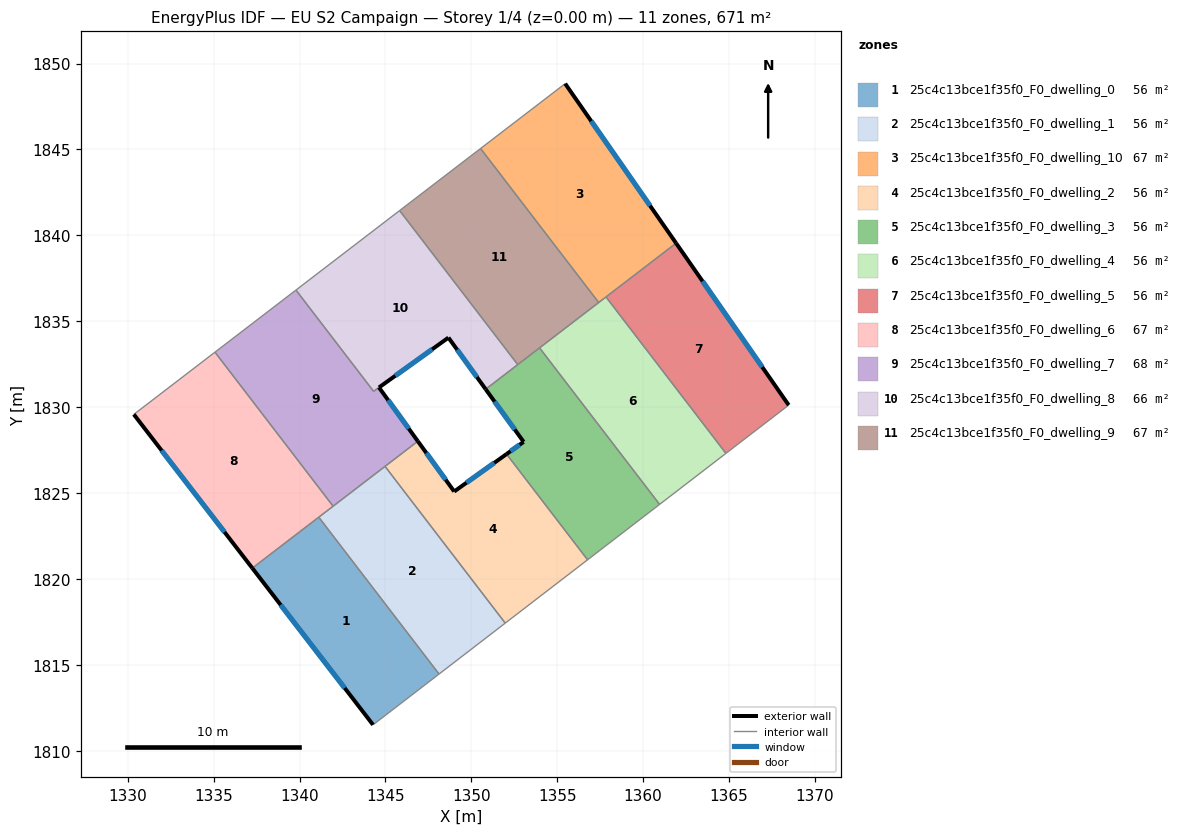
=== STOREY PLAN SPEC (per zone: floor XY polygon, exterior-wall plan segments, windows/doors) ===
zone 1: 25c4c13bce1f35f0_F0_dwelling_0  (56.0 m²)
  floor: (1341.12, 1823.59) (1348.12, 1814.46) (1344.28, 1811.50) (1337.25, 1820.62)
  exterior wall: (1337.25, 1820.62) – (1344.28, 1811.50)  [11.5 m]
    window: (1338.90, 1818.48) – (1342.63, 1813.64)  [9.7 m²]
  interior walls: 3
zone 2: 25c4c13bce1f35f0_F0_dwelling_1  (55.9 m²)
  floor: (1344.98, 1826.55) (1351.98, 1817.42) (1348.12, 1814.46) (1341.12, 1823.59)
  interior walls: 5
zone 3: 25c4c13bce1f35f0_F0_dwelling_10  (67.1 m²)
  floor: (1355.47, 1848.83) (1361.92, 1839.54) (1357.42, 1836.09) (1350.54, 1845.06)
  exterior wall: (1361.92, 1839.54) – (1355.47, 1848.83)  [11.3 m]
    window: (1360.41, 1841.72) – (1356.98, 1846.65)  [9.5 m²]
  interior walls: 4
zone 4: 25c4c13bce1f35f0_F0_dwelling_2  (56.0 m²)
  floor: (1352.05, 1827.26) (1356.77, 1821.11) (1351.98, 1817.42) (1344.98, 1826.55) (1346.89, 1828.01) (1349.01, 1825.08)
  exterior wall: (1349.01, 1825.08) – (1346.89, 1828.01)  [3.6 m]
    window: (1348.51, 1825.77) – (1347.39, 1827.33)  [3.0 m²]
  exterior wall: (1352.05, 1827.26) – (1349.01, 1825.08)  [3.7 m]
    window: (1351.34, 1826.75) – (1349.72, 1825.60)  [3.2 m²]
  interior walls: 5
zone 5: 25c4c13bce1f35f0_F0_dwelling_3  (56.0 m²)
  floor: (1353.97, 1833.45) (1360.96, 1824.33) (1356.77, 1821.11) (1352.05, 1827.26) (1353.05, 1827.98) (1350.84, 1831.04)
  exterior wall: (1350.84, 1831.04) – (1353.05, 1827.98)  [3.8 m]
    window: (1351.36, 1830.32) – (1352.53, 1828.70)  [3.2 m²]
  exterior wall: (1353.05, 1827.98) – (1352.05, 1827.26)  [1.2 m]
    window: (1352.81, 1827.81) – (1352.29, 1827.43)  [1.0 m²]
  interior walls: 5
zone 6: 25c4c13bce1f35f0_F0_dwelling_4  (55.9 m²)
  floor: (1357.84, 1836.41) (1364.83, 1827.31) (1360.96, 1824.33) (1353.97, 1833.45)
  interior walls: 5
zone 7: 25c4c13bce1f35f0_F0_dwelling_5  (55.9 m²)
  floor: (1361.92, 1839.54) (1368.48, 1830.12) (1364.83, 1827.31) (1357.84, 1836.41)
  exterior wall: (1368.48, 1830.12) – (1361.92, 1839.54)  [11.5 m]
    window: (1366.94, 1832.33) – (1363.46, 1837.33)  [9.7 m²]
  interior walls: 3
zone 8: 25c4c13bce1f35f0_F0_dwelling_6  (67.1 m²)
  floor: (1335.08, 1833.20) (1341.96, 1824.23) (1337.25, 1820.62) (1330.35, 1829.58)
  exterior wall: (1330.35, 1829.58) – (1337.25, 1820.62)  [11.3 m]
    window: (1331.97, 1827.47) – (1335.63, 1822.73)  [9.5 m²]
  interior walls: 4
zone 9: 25c4c13bce1f35f0_F0_dwelling_7  (68.4 m²)
  floor: (1344.63, 1831.14) (1346.89, 1828.01) (1346.67, 1827.84) (1341.96, 1824.23) (1335.08, 1833.20) (1339.79, 1836.81) (1344.31, 1830.92)
  exterior wall: (1346.89, 1828.01) – (1344.63, 1831.14)  [3.9 m]
    window: (1346.36, 1828.75) – (1345.16, 1830.41)  [3.3 m²]
  interior walls: 7
zone 10: 25c4c13bce1f35f0_F0_dwelling_8  (65.9 m²)
  floor: (1345.83, 1841.44) (1352.71, 1832.47) (1350.84, 1831.04) (1348.67, 1834.04) (1344.31, 1830.92) (1339.79, 1836.81)
  exterior wall: (1348.67, 1834.04) – (1350.84, 1831.04)  [3.7 m]
    window: (1349.18, 1833.34) – (1350.33, 1831.75)  [3.1 m²]
  exterior wall: (1344.63, 1831.14) – (1348.67, 1834.04)  [5.0 m]
    window: (1345.58, 1831.82) – (1347.72, 1833.36)  [4.2 m²]
  interior walls: 5
zone 11: 25c4c13bce1f35f0_F0_dwelling_9  (67.1 m²)
  floor: (1350.54, 1845.06) (1357.42, 1836.09) (1352.71, 1832.47) (1345.83, 1841.44)
  interior walls: 5

=== DERIVED (storey summary) ===
Building: EU S2 Campaign
Storey: 1 of 4  (floor level z = 0.00 m)
Storey gross floor area: 671.4 m²
Zones on this storey: 11
  - 25c4c13bce1f35f0_F0_dwelling_0: floor 56.0 m²; exterior wall 11.5 m (34.5 m²); 1 window(s) 9.7 m²; WWR 28.1%
  - 25c4c13bce1f35f0_F0_dwelling_1: floor 55.9 m²
  - 25c4c13bce1f35f0_F0_dwelling_10: floor 67.1 m²; exterior wall 11.3 m (33.9 m²); 1 window(s) 9.5 m²; WWR 28.1%
  - 25c4c13bce1f35f0_F0_dwelling_2: floor 56.0 m²; exterior wall 7.4 m (22.1 m²); 2 window(s) 6.2 m²; WWR 28.1%
  - 25c4c13bce1f35f0_F0_dwelling_3: floor 56.0 m²; exterior wall 5.0 m (15.0 m²); 2 window(s) 4.2 m²; WWR 28.1%
  - 25c4c13bce1f35f0_F0_dwelling_4: floor 55.9 m²
  - 25c4c13bce1f35f0_F0_dwelling_5: floor 55.9 m²; exterior wall 11.5 m (34.4 m²); 1 window(s) 9.7 m²; WWR 28.1%
  - 25c4c13bce1f35f0_F0_dwelling_6: floor 67.1 m²; exterior wall 11.3 m (33.9 m²); 1 window(s) 9.5 m²; WWR 28.1%
  - 25c4c13bce1f35f0_F0_dwelling_7: floor 68.4 m²; exterior wall 3.9 m (11.6 m²); 1 window(s) 3.3 m²; WWR 28.1%
  - 25c4c13bce1f35f0_F0_dwelling_8: floor 65.9 m²; exterior wall 8.7 m (26.0 m²); 2 window(s) 7.3 m²; WWR 28.1%
  - 25c4c13bce1f35f0_F0_dwelling_9: floor 67.1 m²
Zone adjacency (shared interzone walls):
  - 25c4c13bce1f35f0_F0_dwelling_0 ↔ 25c4c13bce1f35f0_F0_dwelling_1
  - 25c4c13bce1f35f0_F0_dwelling_0 ↔ 25c4c13bce1f35f0_F0_dwelling_6
  - 25c4c13bce1f35f0_F0_dwelling_1 ↔ 25c4c13bce1f35f0_F0_dwelling_2
  - 25c4c13bce1f35f0_F0_dwelling_1 ↔ 25c4c13bce1f35f0_F0_dwelling_6
  - 25c4c13bce1f35f0_F0_dwelling_1 ↔ 25c4c13bce1f35f0_F0_dwelling_7
  - 25c4c13bce1f35f0_F0_dwelling_10 ↔ 25c4c13bce1f35f0_F0_dwelling_4
  - 25c4c13bce1f35f0_F0_dwelling_10 ↔ 25c4c13bce1f35f0_F0_dwelling_5
  - 25c4c13bce1f35f0_F0_dwelling_10 ↔ 25c4c13bce1f35f0_F0_dwelling_9
  - 25c4c13bce1f35f0_F0_dwelling_2 ↔ 25c4c13bce1f35f0_F0_dwelling_3
  - 25c4c13bce1f35f0_F0_dwelling_2 ↔ 25c4c13bce1f35f0_F0_dwelling_7
  - 25c4c13bce1f35f0_F0_dwelling_3 ↔ 25c4c13bce1f35f0_F0_dwelling_4
  - 25c4c13bce1f35f0_F0_dwelling_3 ↔ 25c4c13bce1f35f0_F0_dwelling_8
  - 25c4c13bce1f35f0_F0_dwelling_3 ↔ 25c4c13bce1f35f0_F0_dwelling_9
  - 25c4c13bce1f35f0_F0_dwelling_4 ↔ 25c4c13bce1f35f0_F0_dwelling_5
  - 25c4c13bce1f35f0_F0_dwelling_4 ↔ 25c4c13bce1f35f0_F0_dwelling_9
  - 25c4c13bce1f35f0_F0_dwelling_6 ↔ 25c4c13bce1f35f0_F0_dwelling_7
  - 25c4c13bce1f35f0_F0_dwelling_7 ↔ 25c4c13bce1f35f0_F0_dwelling_8
  - 25c4c13bce1f35f0_F0_dwelling_8 ↔ 25c4c13bce1f35f0_F0_dwelling_9